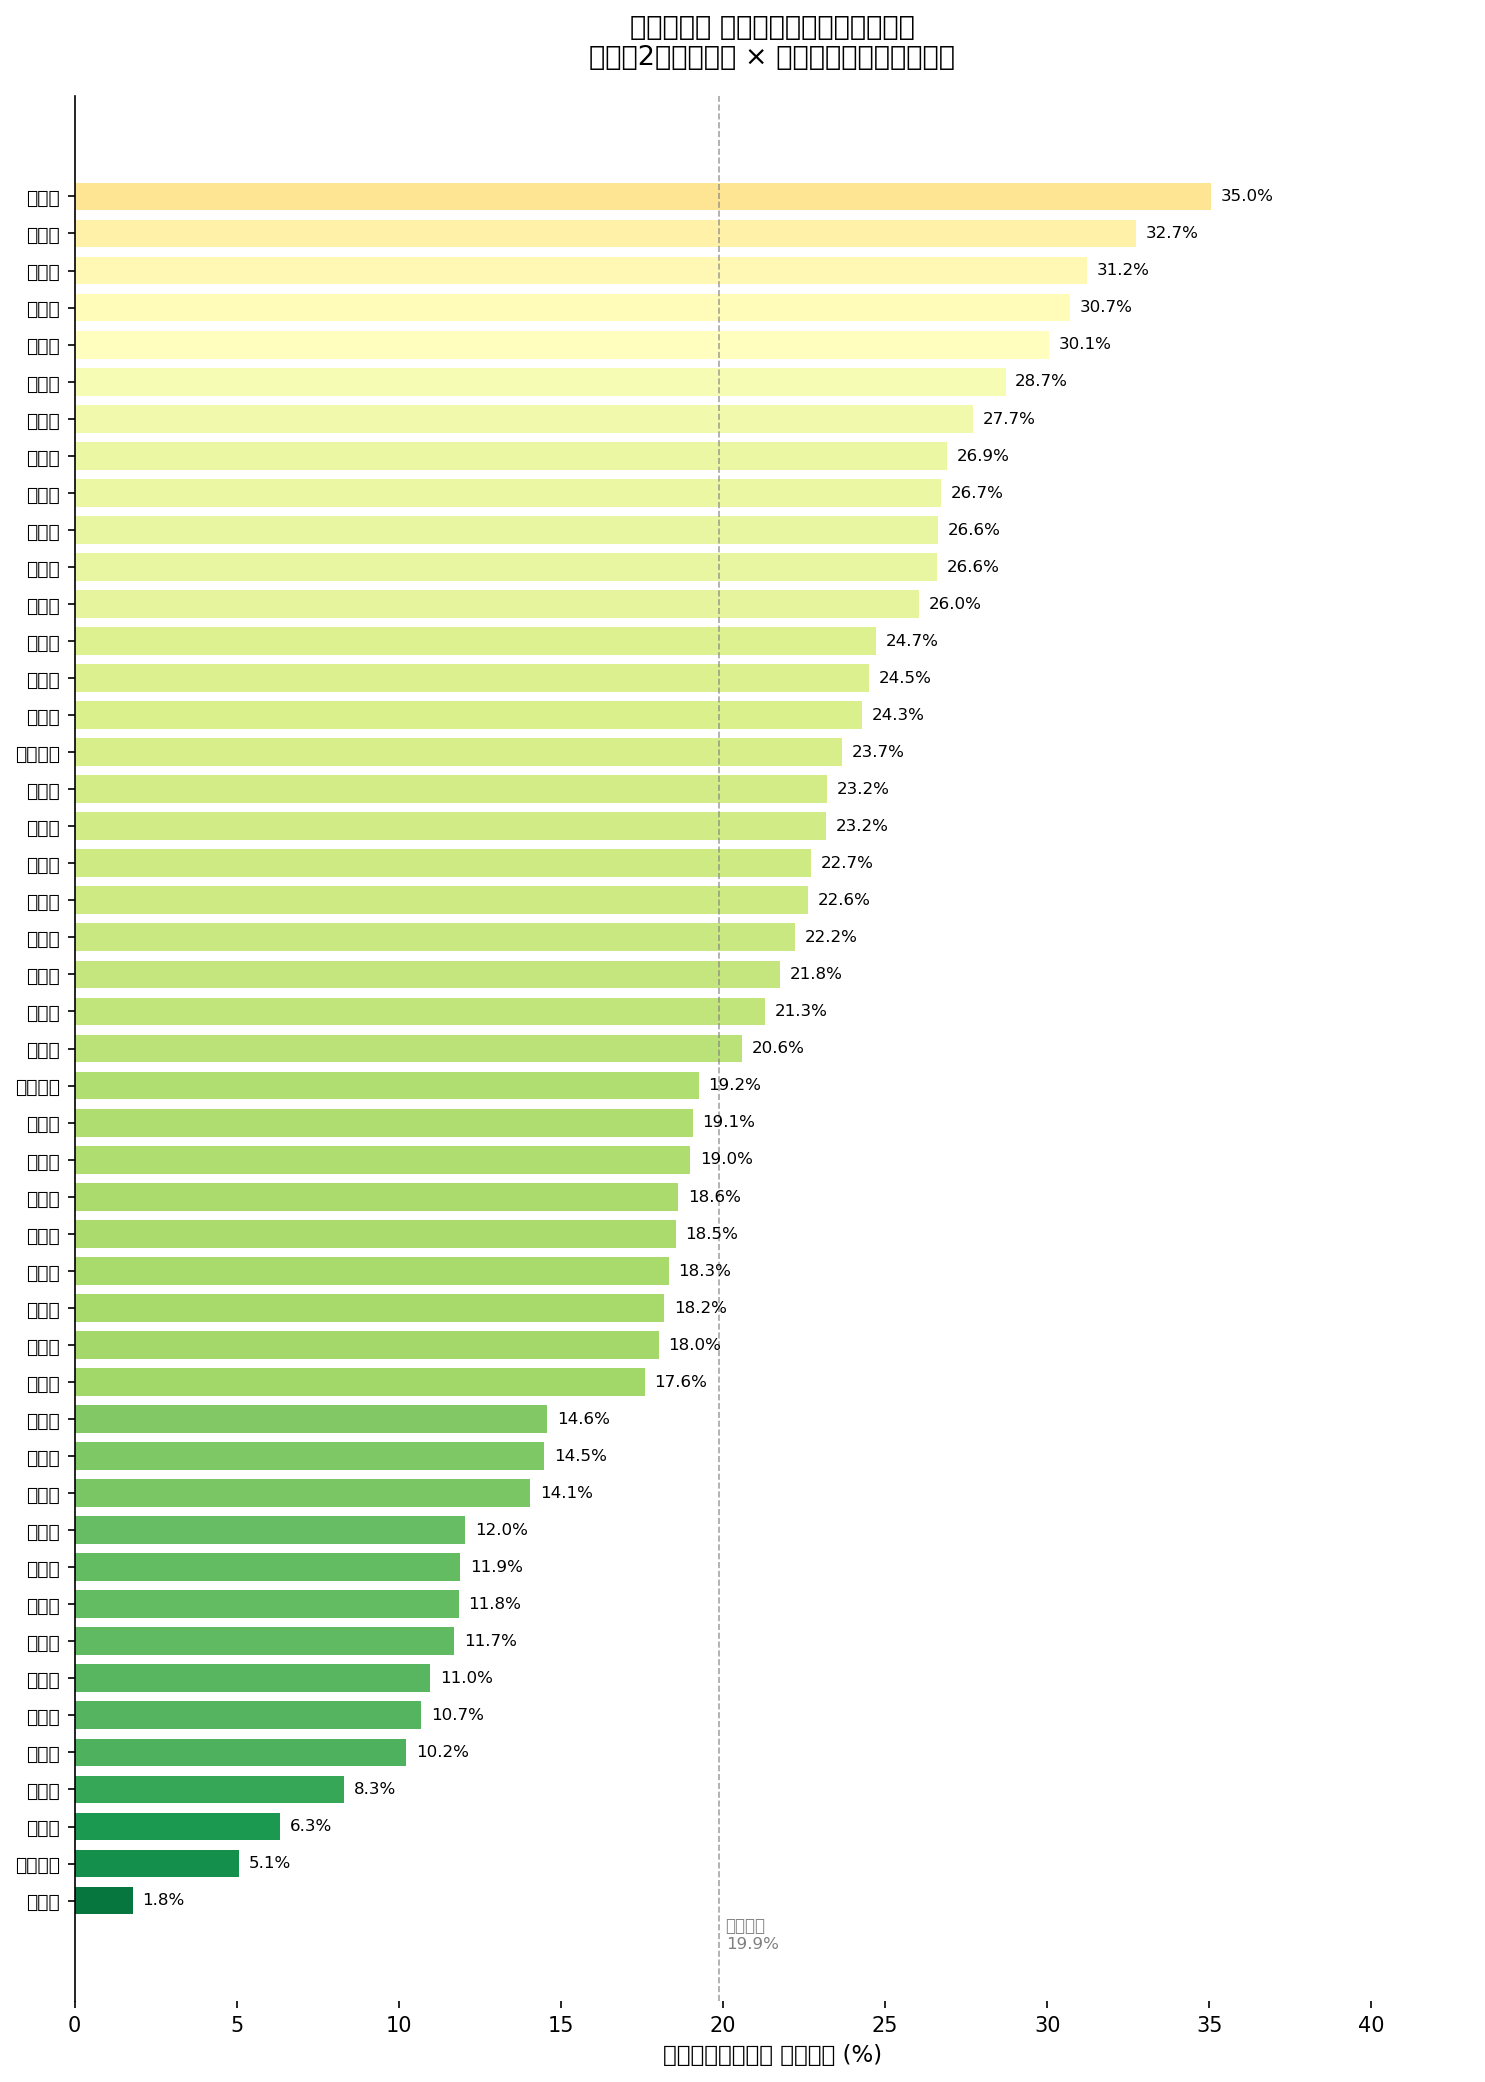

Values plotted in this chart, from the file beside it:
prefecture, category, pop_total
三重県, 0_公共交通便利地域, 686540
三重県, 1_公共交通不便地域, 751162
三重県, 2_公共交通空白地域, 328752
京都府, 0_公共交通便利地域, 1547217
京都府, 1_公共交通不便地域, 817223
京都府, 2_公共交通空白地域, 214564
佐賀県, 0_公共交通便利地域, 210901
佐賀県, 1_公共交通不便地域, 401543
佐賀県, 2_公共交通空白地域, 196601
兵庫県, 0_公共交通便利地域, 2866203
兵庫県, 1_公共交通不便地域, 2034360
兵庫県, 2_公共交通空白地域, 558320
北海道, 0_公共交通便利地域, 2050016
北海道, 1_公共交通不便地域, 2591354
北海道, 2_公共交通空白地域, 571455
千葉県, 0_公共交通便利地域, 3056797
千葉県, 1_公共交通不便地域, 2481105
千葉県, 2_公共交通空白地域, 744157
和歌山県, 0_公共交通便利地域, 344733
和歌山県, 1_公共交通不便地域, 357299
和歌山県, 2_公共交通空白地域, 217884
埼玉県, 0_公共交通便利地域, 3194993
埼玉県, 1_公共交通不便地域, 3364280
埼玉県, 2_公共交通空白地域, 784874
大分県, 0_公共交通便利地域, 279025
大分県, 1_公共交通不便地域, 628012
大分県, 2_公共交通空白地域, 212565
大阪府, 0_公共交通便利地域, 6104232
大阪府, 1_公共交通不便地域, 2171030
大阪府, 2_公共交通空白地域, 558961
奈良県, 0_公共交通便利地域, 711112
奈良県, 1_公共交通不便地域, 426252
奈良県, 2_公共交通空白地域, 186036
宮城県, 0_公共交通便利地域, 866685
宮城県, 1_公共交通不便地域, 1019553
宮城県, 2_公共交通空白地域, 414597
宮崎県, 0_公共交通便利地域, 240494
宮崎県, 1_公共交通不便地域, 585488
宮崎県, 2_公共交通空白地域, 242658
富山県, 0_公共交通便利地域, 411897
富山県, 1_公共交通不便地域, 381488
富山県, 2_公共交通空白地域, 239791
山口県, 0_公共交通便利地域, 436128
山口県, 1_公共交通不便地域, 600618
山口県, 2_公共交通空白地域, 296378
山形県, 0_公共交通便利地域, 265480
山形県, 1_公共交通不便地域, 495176
山形県, 2_公共交通空白地域, 306406
山梨県, 0_公共交通便利地域, 202265
山梨県, 1_公共交通不便地域, 409208
山梨県, 2_公共交通空白地域, 198559
岐阜県, 0_公共交通便利地域, 555258
岐阜県, 1_公共交通不便地域, 975687
岐阜県, 2_公共交通空白地域, 447846
岡山県, 0_公共交通便利地域, 563228
岡山県, 1_公共交通不便地域, 732325
岡山県, 2_公共交通空白地域, 588116
岩手県, 0_公共交通便利地域, 311418
岩手県, 1_公共交通不便地域, 576240
岩手県, 2_公共交通空白地域, 322197
... 81 more rows
